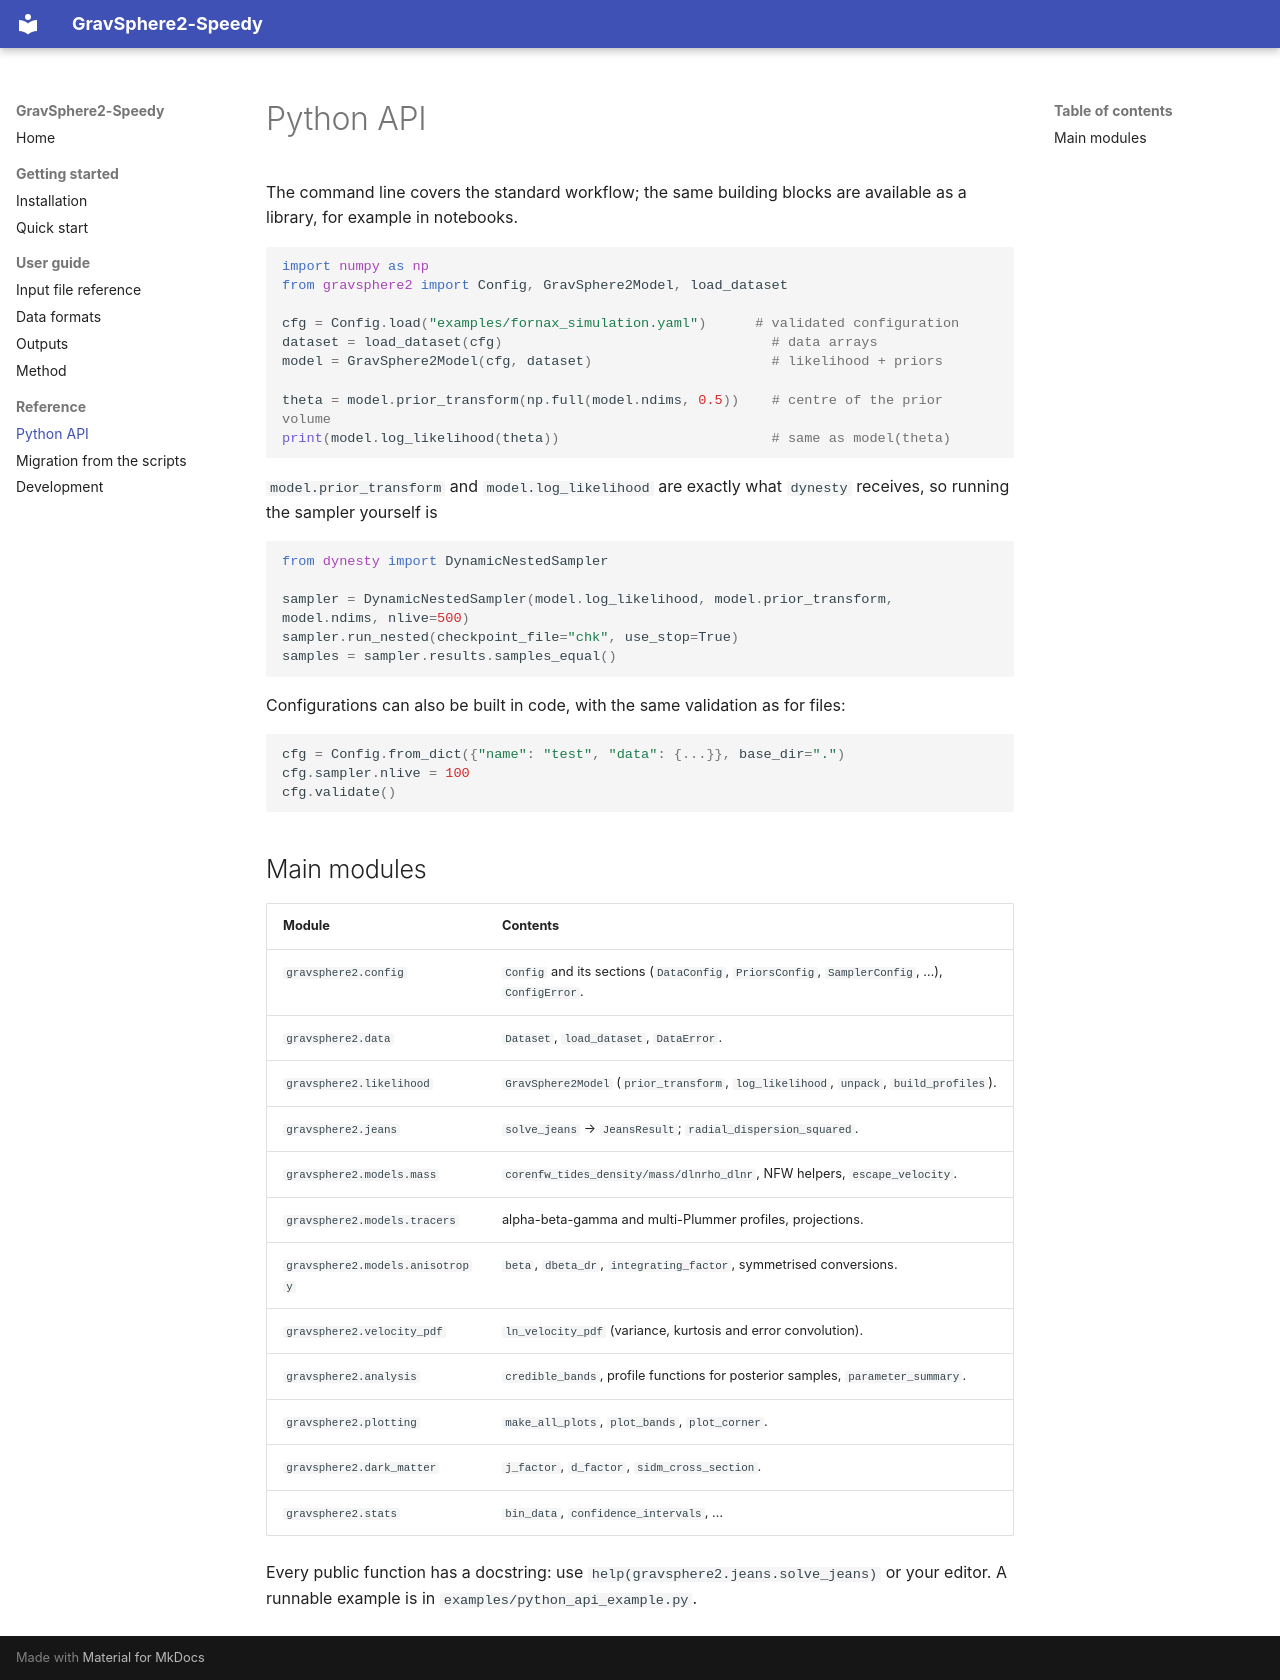

repository: HarryAddison/GravSphere2-speedy · page: python-api/index.html · generator: mkdocs

# Python API

The command line covers the standard workflow; the same building blocks are available as a library, for
example in notebooks.

```python
import numpy as np
from gravsphere2 import Config, GravSphere2Model, load_dataset

cfg = Config.load("examples/fornax_simulation.yaml")      # validated configuration
dataset = load_dataset(cfg)                                 # data arrays
model = GravSphere2Model(cfg, dataset)                      # likelihood + priors

theta = model.prior_transform(np.full(model.ndims, 0.5))    # centre of the prior volume
print(model.log_likelihood(theta))                          # same as model(theta)
```

`model.prior_transform` and `model.log_likelihood` are exactly what `dynesty` receives, so running the
sampler yourself is

```python
from dynesty import DynamicNestedSampler

sampler = DynamicNestedSampler(model.log_likelihood, model.prior_transform, model.ndims, nlive=500)
sampler.run_nested(checkpoint_file="chk", use_stop=True)
samples = sampler.results.samples_equal()
```

Configurations can also be built in code, with the same validation as for files:

```python
cfg = Config.from_dict({"name": "test", "data": {...}}, base_dir=".")
cfg.sampler.nlive = 100
cfg.validate()
```

## Main modules

| Module | Contents |
| ------ | -------- |
| `gravsphere2.config` | `Config` and its sections (`DataConfig`, `PriorsConfig`, `SamplerConfig`, …), `ConfigError`. |
| `gravsphere2.data` | `Dataset`, `load_dataset`, `DataError`. |
| `gravsphere2.likelihood` | `GravSphere2Model` (`prior_transform`, `log_likelihood`, `unpack`, `build_profiles`). |
| `gravsphere2.jeans` | `solve_jeans` → `JeansResult`; `radial_dispersion_squared`. |
| `gravsphere2.models.mass` | `corenfw_tides_density/mass/dlnrho_dlnr`, NFW helpers, `escape_velocity`. |
| `gravsphere2.models.tracers` | alpha-beta-gamma and multi-Plummer profiles, projections. |
| `gravsphere2.models.anisotropy` | `beta`, `dbeta_dr`, `integrating_factor`, symmetrised conversions. |
| `gravsphere2.velocity_pdf` | `ln_velocity_pdf` (variance, kurtosis and error convolution). |
| `gravsphere2.analysis` | `credible_bands`, profile functions for posterior samples, `parameter_summary`. |
| `gravsphere2.plotting` | `make_all_plots`, `plot_bands`, `plot_corner`. |
| `gravsphere2.dark_matter` | `j_factor`, `d_factor`, `sidm_cross_section`. |
| `gravsphere2.stats` | `bin_data`, `confidence_intervals`, … |

Every public function has a docstring: use `help(gravsphere2.jeans.solve_jeans)` or your editor.
A runnable example is in `examples/python_api_example.py`.
